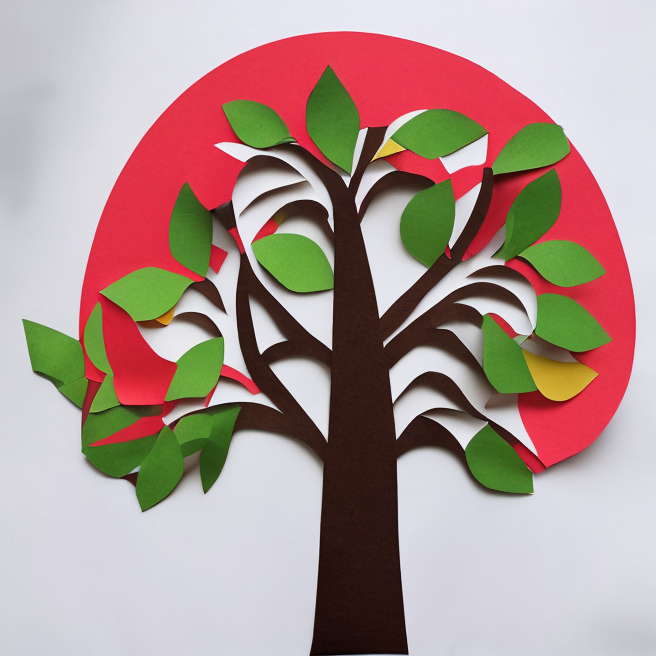
Generation parameters embedded in this image by AUTOMATIC1111 Stable Diffusion web UI or a fork of it (Forge, ...) (PNG 'parameters' text chunk):
Side view paper applique tree
Negative prompt: star
Steps: 100, Sampler: DPM++ 2S a Karras, CFG scale: 7, Seed: 316483515, Size: 656x656, Model hash: 3e777936f8, Model: seek_art_mega_v1